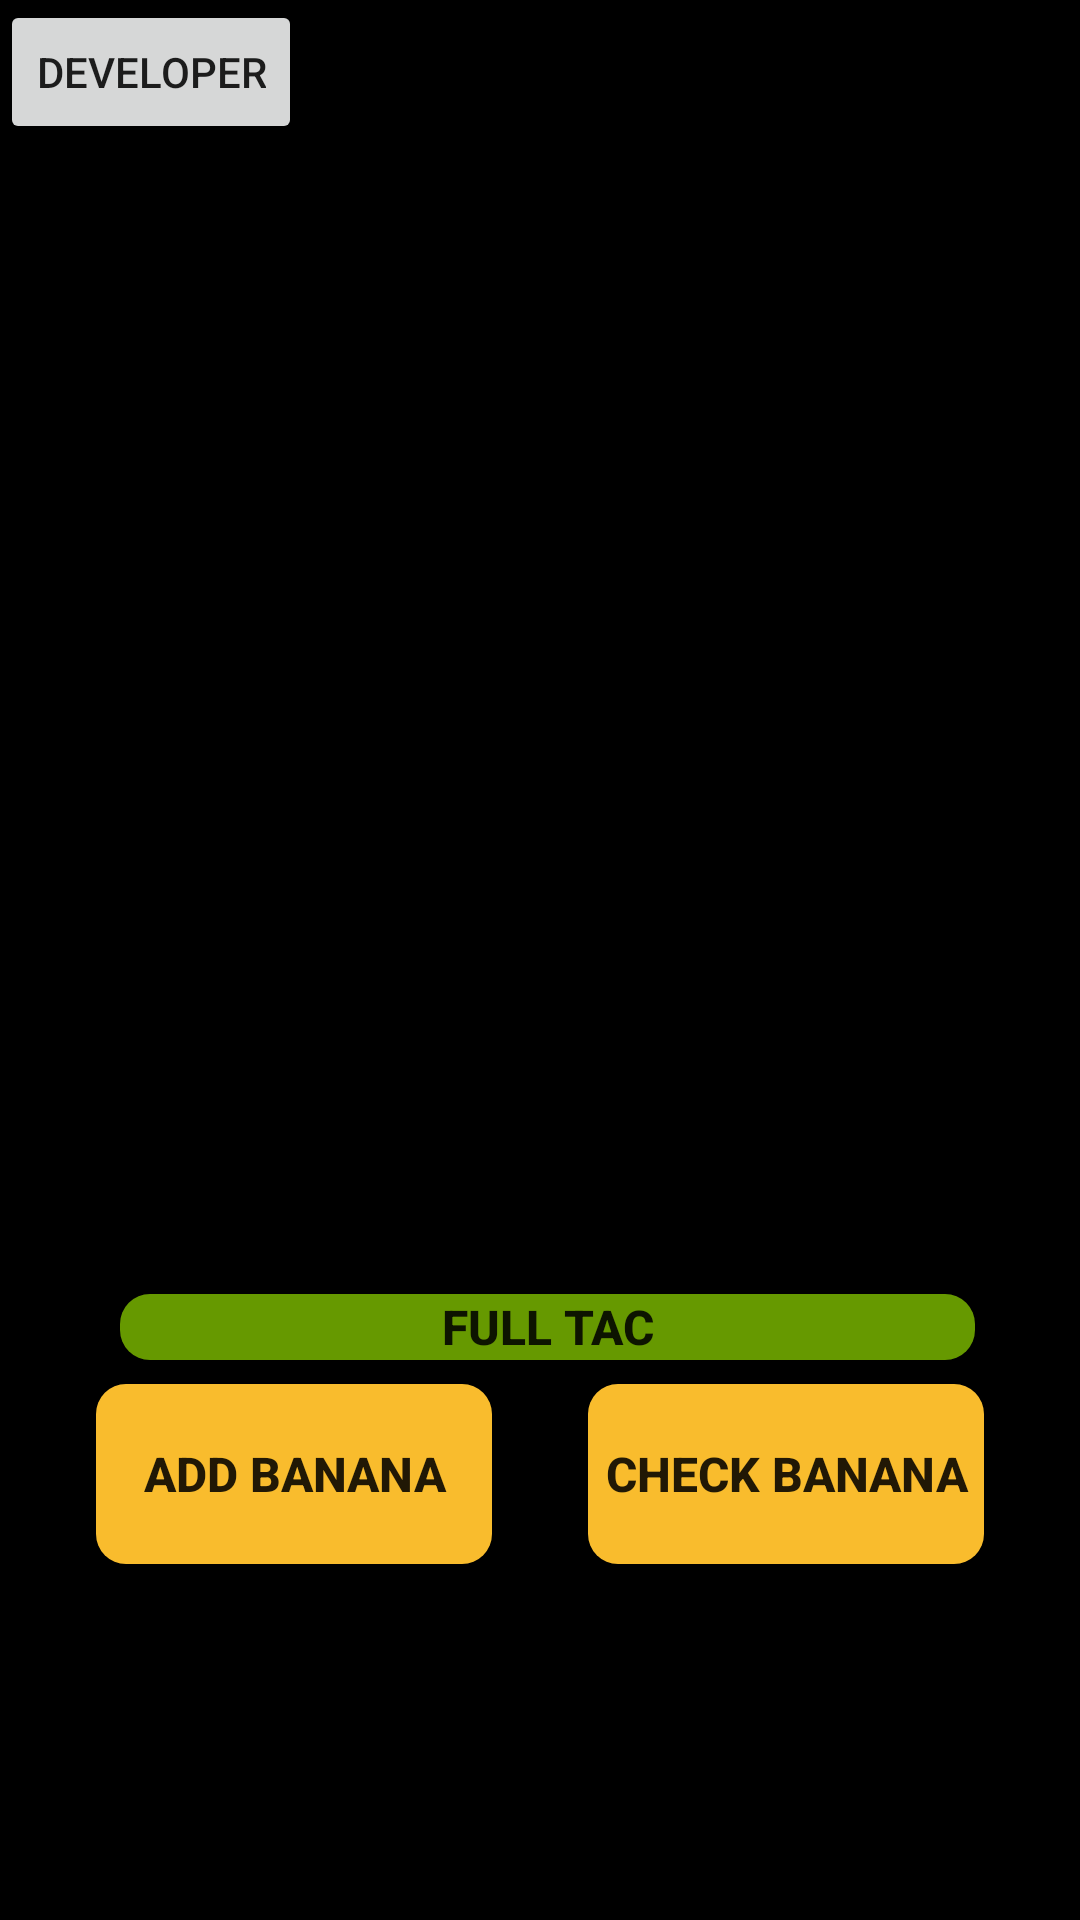

Layout XML and referenced resources for this Android screen:
<!-- AndroidManifest.xml: application theme AppTheme -->
<!-- res/layout/activity_main.xml -->
<?xml version="1.0" encoding="utf-8"?>
<android.support.constraint.ConstraintLayout xmlns:android="http://schemas.android.com/apk/res/android"
    xmlns:app="http://schemas.android.com/apk/res-auto"
    xmlns:tools="http://schemas.android.com/tools"
    android:layout_width="match_parent"
    android:layout_height="match_parent"
    android:background="@android:color/black"
    tools:context="bananas.bananas_project_1.MainActivity">

    <ImageView
        android:id="@+id/imageView"
        android:layout_width="0dp"
        android:layout_height="419dp"
        android:layout_marginTop="-77dp"
        app:layout_constraintHorizontal_bias="1.0"
        app:layout_constraintLeft_toLeftOf="parent"
        app:layout_constraintRight_toRightOf="parent"
        app:layout_constraintTop_toTopOf="parent"
        android:src="@drawable/bananacoolness"
        tools:layout_constraintLeft_creator="1"
        tools:layout_constraintRight_creator="1" />
    <Button
        android:id="@+id/newBananaButton"
        android:layout_width="132dp"
        android:layout_height="60dp"
        android:layout_marginBottom="20dp"
        android:layout_marginTop="20dp"
        android:background="@drawable/button_rectangle"
        android:text="ADD BANANA"
        android:textSize="16sp"
        android:textStyle="bold"
        android:onClick="addBanana"
        app:layout_constraintBottom_toBottomOf="parent"
        app:layout_constraintLeft_toLeftOf="parent"
        app:layout_constraintRight_toLeftOf="@+id/checkBananaButton"
        app:layout_constraintTop_toBottomOf="@+id/imageView"
        tools:layout_constraintBottom_creator="1"
        tools:layout_constraintTop_creator="1"
        app:layout_constraintHorizontal_chainStyle="spread" />

    <Button
        android:id="@+id/checkBananaButton"
        android:layout_width="132dp"
        android:layout_height="60dp"
        android:layout_marginBottom="20dp"
        android:layout_marginTop="20dp"
        android:background="@drawable/button_rectangle"
        android:text="CHECK BANANA"
        android:textSize="16sp"
        android:textStyle="bold"
        android:onClick="checkBananas"
        app:layout_constraintBottom_toBottomOf="parent"
        app:layout_constraintLeft_toRightOf="@+id/newBananaButton"
        app:layout_constraintRight_toRightOf="parent"
        app:layout_constraintTop_toBottomOf="@+id/imageView"
        tools:layout_constraintBottom_creator="1"
        tools:layout_constraintTop_creator="1"
        app:layout_constraintHorizontal_chainStyle="spread" />
    <Button
        android:id="@+id/fullTermsAndConditionsButton"
        android:layout_width="285dp"
        android:layout_height="22dp"
        android:layout_marginBottom="8dp"
        android:layout_marginLeft="8dp"
        android:background="@drawable/button_rectangle"
        android:backgroundTint="@android:color/holo_green_dark"
        android:elevation="0dp"
        android:onClick="fulltermsandConditions"
        android:text="Full TaC"
        android:textSize="16sp"
        android:textStyle="bold"
        app:layout_constraintBottom_toTopOf="@+id/checkBananaButton"
        app:layout_constraintHorizontal_chainStyle="spread"
        app:layout_constraintLeft_toLeftOf="@+id/newBananaButton" />

    <Button
        android:id="@+id/button"
        android:layout_width="wrap_content"
        android:layout_height="wrap_content"
        android:onClick="developScreen"
        android:text="Developer"
        android:visibility="visible"
        tools:layout_editor_absoluteX="16dp"
        tools:layout_editor_absoluteY="26dp" />

</android.support.constraint.ConstraintLayout>
<!-- resources referenced by this layout -->
<resources>
  <!-- drawable button_rectangle (drawable) -->
  <?xml version="1.0" encoding="utf-8"?>
  <selector xmlns:android="http://schemas.android.com/apk/res/android">
      <item
          android:state_focused="true"
          android:state_pressed="true">
  
          <shape xmlns:android="http://schemas.android.com/apk/res/android"
              android:shape="rectangle" android:padding="10dp">
              
              <solid android:color="#D5883A"/>
              <corners android:radius="10dp"/>
          </shape>
      </item>
  
      <item android:state_focused="false"
            android:state_pressed="true">
  
          <shape xmlns:android="http://schemas.android.com/apk/res/android"
              android:shape="rectangle" android:padding="10dp">
              
              <solid android:color="#D5883A"/>
              <corners android:radius="10dp"/>
          </shape>
  
      </item>
  
  
      <item>
          <shape xmlns:android="http://schemas.android.com/apk/res/android"
              android:shape="rectangle" android:padding="10dp">
              
              <solid android:color="#F9BC2D"/>
              <corners android:radius="10dp"/>
          </shape>
      </item>
  </selector>
  <style name="AppTheme" parent="Theme.AppCompat.Light.DarkActionBar">
          
          <item name="colorPrimary">@color/colorPrimary</item>
          <item name="colorPrimaryDark">@color/colorPrimaryDark</item>
          <item name="colorAccent">@color/colorAccent</item>
          <item name="android:windowActionBar">false</item>
          <item name="android:windowNoTitle">true</item>
      </style>
  <!-- not gathered from this repository: default colours our renderer supplied (Android Studio template values) -->
  <color name="colorPrimary">#FF6200EE</color>
  <color name="colorPrimaryDark">#FF3700B3</color>
  <color name="colorAccent">#FF03DAC5</color>
</resources>
